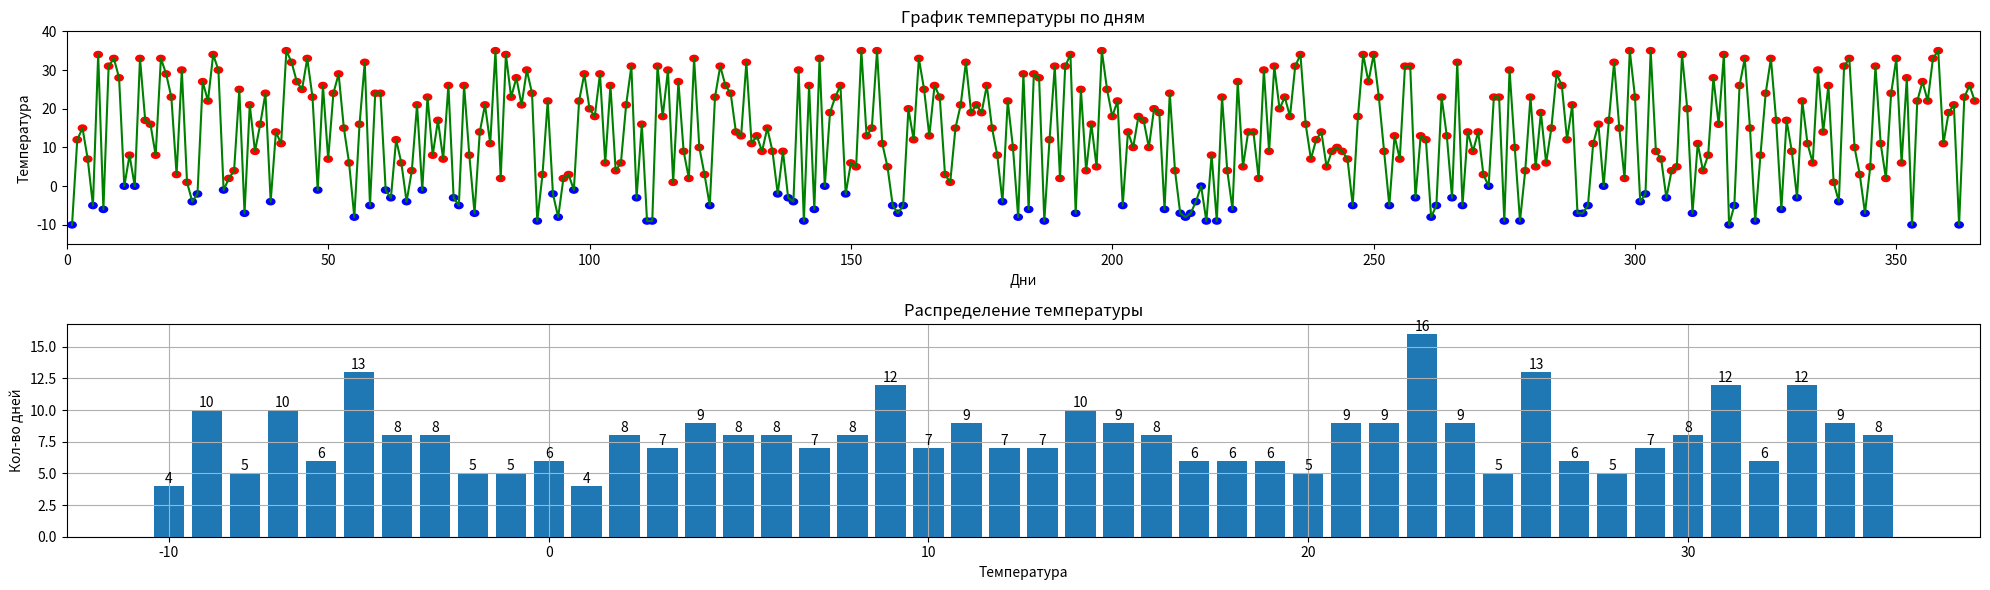

This chart was generated by the following Python code:
# Задача:
# Создайте массив из 365 случайных чисел, представляющих дневную температуру (например, от −10 до 35).
# Найдите:
# Среднюю температуру за год.
# Количество дней с температурой выше 25.
# Самую длинную последовательность дней, когда температура была ниже 0.
# Визуализируйте:
# Линейный график температуры по дням.
# Гистограмму распределения температуры.
# Подсветку "холодных" и "жарких" дней на линейном графике.
import matplotlib.pyplot as plt
import numpy as np
nums = np.linspace(1, 365, 365)
days = np.random.randint(-10, 36, 365)
print(f'Средняя температура за год: {round(days.mean(),1)}')

days25 = days[days>25]
print(f'Количество дней с температурой выше 25: {len(days25)}')

kmas = np.array([])
k = 1
for i in range(364):
    if days[i] < 0 and days[i+1] < 0:
        k += 1
    else:
        kmas = np.append(kmas, k)
        k = 1
kmas = np.append(kmas, k)

print(f'Самая длинная последовательность дней, когда температура была ниже 0: {kmas.max()}')
temp = np.linspace(-10, 35, 46)
tnum = np.unique(days, return_counts=True)

fig, axs = plt.subplots(2, 1, figsize=(20, 6))

axs[0].plot(nums, days, color='green')
plt.grid(True)
axs[0].set_xlim(0, 366)
axs[0].set_ylim(-15, 40)
axs[0].set_title("График температуры по дням")
axs[0].set_xlabel("Дни")
axs[0].set_ylabel("Температура")

for i in range(365):
    if days[i] <= 0:
        circle = plt.Circle((i+1, days[i]), 0.8, color="blue")
        axs[0].add_patch(circle)
    else:
        circle = plt.Circle((i+1, days[i]), 0.8, color="red")
        axs[0].add_patch(circle)

bar_data = axs[1].bar(temp, tnum[1])
axs[1].bar_label(bar_data)
axs[1].set_title("Распределение температуры")
axs[1].set_xlabel("Температура")
axs[1].set_ylabel("Кол-во дней")
plt.tight_layout()
plt.show()

